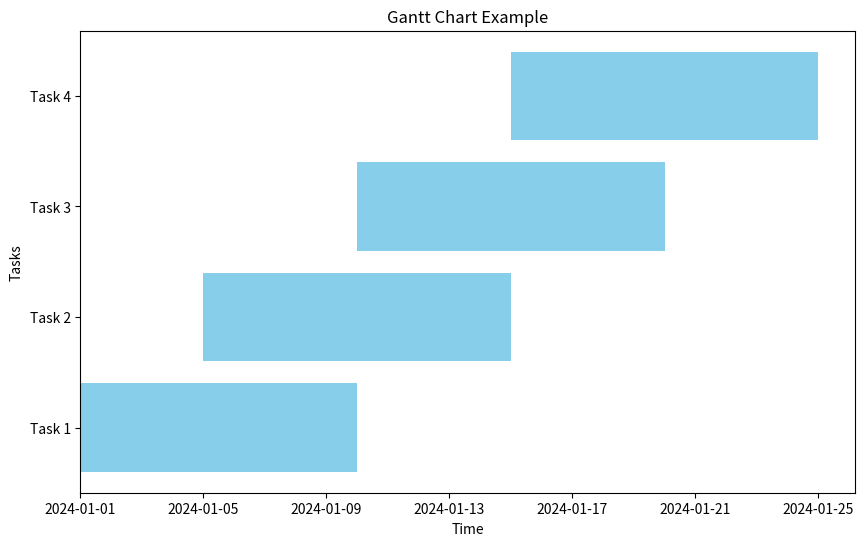

This chart was generated by the following Python code:
import matplotlib.pyplot as plt
import pandas as pd
import numpy as np
import datetime as dt

# Define task data with start and end dates
tasks = {
    'Task 1': {'start': '2024-01-01', 'end': '2024-01-10'},
    'Task 2': {'start': '2024-01-05', 'end': '2024-01-15'},
    'Task 3': {'start': '2024-01-10', 'end': '2024-01-20'},
    'Task 4': {'start': '2024-01-15', 'end': '2024-01-25'}
}

# Convert the task data to a DataFrame and calculate duration
df = pd.DataFrame(tasks).T
df['start'] = pd.to_datetime(df['start'])
df['end'] = pd.to_datetime(df['end'])
df['duration'] = df['end'] - df['start']

# Create a Gantt chart
plt.figure(figsize=(10, 6))
y_ticks = list(range(len(df)))
task_labels = df.index

# Explicitly convert `df['start'].dt.to_pydatetime()` to a numpy array to avoid FutureWarning
start_dates = np.array(df['start'].dt.to_pydatetime())

# Plot the Gantt chart
plt.barh(y_ticks, df['duration'].dt.days, left=start_dates, color='skyblue')

# Add titles and labels
plt.title("Gantt Chart Example")
plt.xlabel("Time")
plt.ylabel("Tasks")
plt.yticks(y_ticks, task_labels)

# Display the plot
plt.show()
